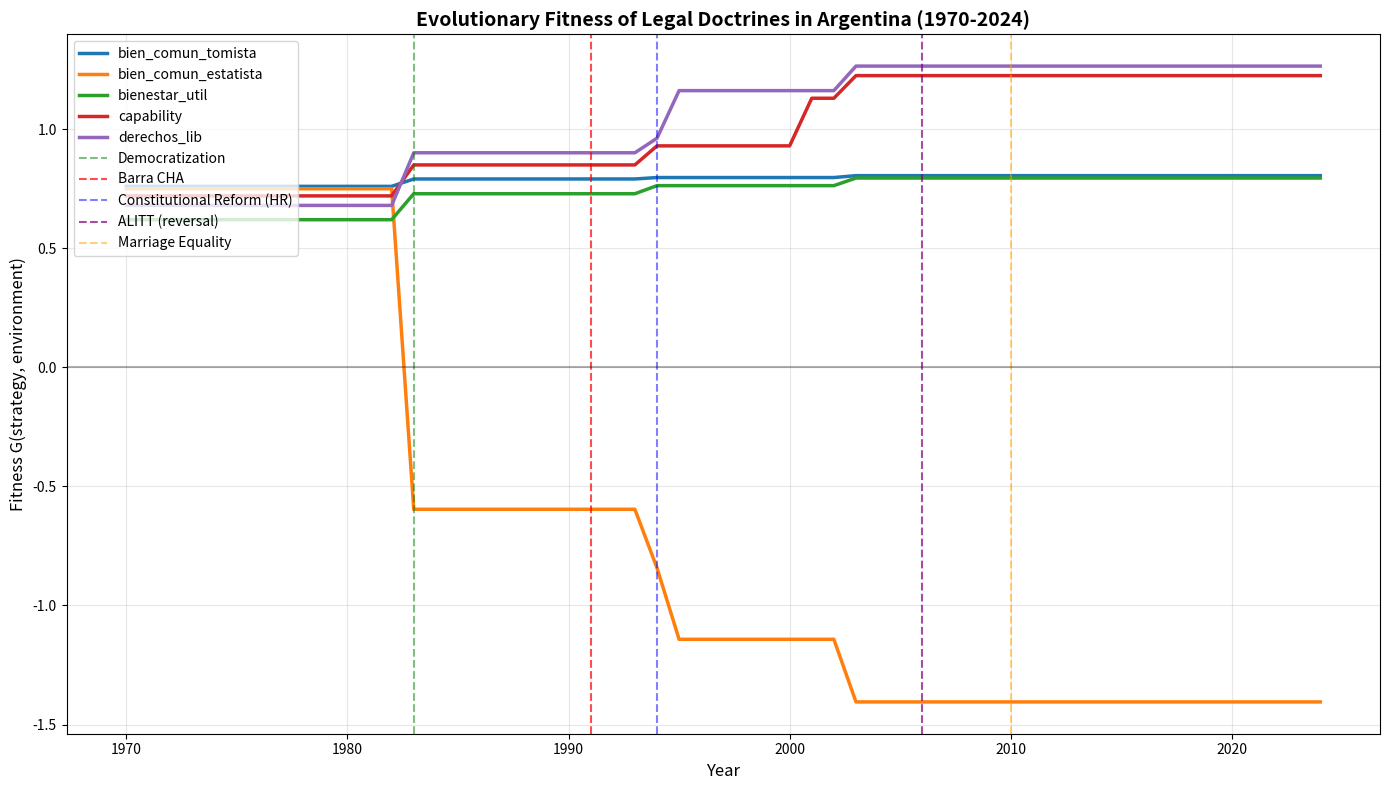

Here is the Python script that generated this plot: (Note: this script raises an exception after producing the figure.)
"""
Evolutionary Game Theory Framework for "Bien Común vs. Bienestar General" Analysis

This module models legal doctrines as evolutionarily competing strategies in a 
fitness landscape defined by:
- Constitutional Lock-in Index (CLI / CSI)
- Political regime type
- Cultural context
- International pressure

Based on:
- Vince, T.L. (2005). Evolutionary Game Theory, Natural Selection, and Darwinian Dynamics
- Lerer, I.A. (2025). Epistemological Clergies and Reform Effectiveness

Author: Collaborative analysis (User + Claude)
Date: November 19, 2025
"""

import numpy as np
import pandas as pd
from dataclasses import dataclass
from enum import Enum
from typing import Tuple, List, Dict, Optional
import matplotlib.pyplot as plt
from scipy.integrate import odeint
from scipy.optimize import minimize

# ============================================================================
# DOCTRINAL STRATEGIES (Player Types)
# ============================================================================

class DoctrinalStrategy(Enum):
    """
    Legal doctrines modeled as evolutionary strategies.
    """
    BIEN_COMUN_TOMISTA = "bien_comun_tomista"           # Authentic Thomism
    BIEN_COMUN_ESTATISTA = "bien_comun_estatista"       # State-centric (Barra)
    BIENESTAR_GENERAL_UTILITARISTA = "bienestar_util"   # Utilitarian welfare
    CAPABILITY_APPROACH = "capability"                   # Sen/Nussbaum
    DERECHOS_INDIVIDUALES_LIBERALES = "derechos_lib"    # Liberal rights


# ============================================================================
# ENVIRONMENTAL PARAMETERS
# ============================================================================

@dataclass
class EnvironmentalContext:
    """
    Environment that determines fitness of doctrinal strategies.
    """
    csi: float  # Clerical Strength Index / Constitutional Lock-in Index [0,1]
    regime_type: str  # "democracy", "authoritarianism", "hybrid"
    year: int
    democracy_score: float  # [0,1] - 0 = full autocracy, 1 = full democracy
    international_hr_pressure: float  # [0,1] - Human rights pressure
    lgbtq_movement_strength: float  # [0,1] - Social movement pressure
    judicial_independence: float  # [0,1]
    
    def is_hostile_to_estatista(self) -> bool:
        """Check if environment is hostile to 'bien común estatista'."""
        return (self.democracy_score > 0.6 and 
                self.international_hr_pressure > 0.5 and
                self.judicial_independence > 0.5)
    
    def is_favorable_to_estatista(self) -> bool:
        """Check if environment favors 'bien común estatista'."""
        return (self.regime_type == "authoritarianism" and
                self.csi > 0.7 and
                self.democracy_score < 0.4)


# ============================================================================
# CASE DATA STRUCTURE
# ============================================================================

@dataclass
class JudicialCase:
    """
    A single judicial case using a doctrinal strategy.
    """
    case_id: str
    jurisdiction: str
    court: str
    year: int
    strategy_used: DoctrinalStrategy
    formulation: str  # Textual quote of how "bien común" is defined
    outcome: str  # "pro_individual" or "pro_state"
    citations_received: int  # Number of favorable citations in subsequent cases
    citations_critical: int  # Number of critical citations
    environment: EnvironmentalContext
    reversed: bool  # Was the precedent later reversed?
    time_to_reversal: Optional[int]  # Years until reversal (if reversed)


# ============================================================================
# G-FUNCTION: FITNESS LANDSCAPE
# ============================================================================

class DoctrinalFitnessFunction:
    """
    G-function for doctrinal strategies based on environmental context.
    
    Fitness G(strategy, environment) determines whether a doctrine propagates.
    """
    
    def __init__(self):
        # Base fitness parameters (calibrated to Argentine data)
        self.base_fitness = {
            DoctrinalStrategy.BIEN_COMUN_TOMISTA: 0.6,
            DoctrinalStrategy.BIEN_COMUN_ESTATISTA: 0.3,
            DoctrinalStrategy.BIENESTAR_GENERAL_UTILITARISTA: 0.7,
            DoctrinalStrategy.CAPABILITY_APPROACH: 0.65,
            DoctrinalStrategy.DERECHOS_INDIVIDUALES_LIBERALES: 0.75
        }
    
    def G(self, strategy: DoctrinalStrategy, env: EnvironmentalContext) -> float:
        """
        Fitness function G(strategy, environment).
        
        Returns:
            Per-capita growth rate of strategy in given environment.
            G > 0: strategy propagates
            G < 0: strategy goes extinct
            G = 0: neutrality
        """
        base = self.base_fitness[strategy]
        
        # Environment-specific modifiers
        if strategy == DoctrinalStrategy.BIEN_COMUN_ESTATISTA:
            return self._fitness_estatista(base, env)
        elif strategy == DoctrinalStrategy.BIEN_COMUN_TOMISTA:
            return self._fitness_tomista(base, env)
        elif strategy == DoctrinalStrategy.BIENESTAR_GENERAL_UTILITARISTA:
            return self._fitness_utilitarista(base, env)
        elif strategy == DoctrinalStrategy.CAPABILITY_APPROACH:
            return self._fitness_capability(base, env)
        else:  # DERECHOS_INDIVIDUALES_LIBERALES
            return self._fitness_liberal(base, env)
    
    def _fitness_estatista(self, base: float, env: EnvironmentalContext) -> float:
        """
        Fitness of 'Bien Común Estatista' (Barra's argument).
        
        High in:
        - Authoritarian regimes
        - High CSI
        - Low international pressure
        - Pre-1994 Argentina (before HR treaties)
        
        Low in:
        - Democracies
        - Post-1994 (HR treaties constitutional)
        - High judicial independence
        """
        fitness = base
        
        # Regime type effect (strong)
        if env.regime_type == "authoritarianism":
            fitness += 0.4
        elif env.regime_type == "democracy":
            fitness -= 0.5  # Hostile environment
        
        # CSI effect (positive correlation)
        fitness += 0.3 * env.csi
        
        # Democracy score (negative correlation)
        fitness -= 0.6 * env.democracy_score
        
        # International HR pressure (negative)
        fitness -= 0.4 * env.international_hr_pressure
        
        # Temporal decay post-democratization
        if env.year > 1994:  # Post-Constitutional reform Argentina
            fitness -= 0.3
        
        # LGBTQ+ movement pressure (negative)
        fitness -= 0.5 * env.lgbtq_movement_strength
        
        return fitness
    
    def _fitness_tomista(self, base: float, env: EnvironmentalContext) -> float:
        """
        Fitness of authentic Thomist 'Bien Común'.
        
        Moderate in most environments (stable doctrine).
        """
        fitness = base
        
        # Slight positive in high CSI (religious tradition)
        fitness += 0.2 * env.csi
        
        # Neutral to democracy (Thomism compatible with subsidiarity)
        fitness += 0.1 * env.democracy_score
        
        return fitness
    
    def _fitness_utilitarista(self, base: float, env: EnvironmentalContext) -> float:
        """
        Fitness of utilitarian 'Bienestar General'.
        
        High in:
        - Democracies
        - Low CSI
        - Policy-oriented courts
        """
        fitness = base
        
        # Positive correlation with democracy
        fitness += 0.3 * env.democracy_score
        
        # Negative correlation with CSI (less clerical = more utilitarian)
        fitness -= 0.2 * env.csi
        
        return fitness
    
    def _fitness_capability(self, base: float, env: EnvironmentalContext) -> float:
        """
        Fitness of Capability Approach (Sen/Nussbaum).
        
        High in:
        - Post-2000 (modern doctrine)
        - High international pressure
        - Progressive courts
        """
        fitness = base
        
        # Temporal effect (modern doctrine)
        if env.year > 2000:
            fitness += 0.2
        
        # International pressure positive
        fitness += 0.3 * env.international_hr_pressure
        
        # Democracy positive
        fitness += 0.2 * env.democracy_score
        
        return fitness
    
    def _fitness_liberal(self, base: float, env: EnvironmentalContext) -> float:
        """
        Fitness of liberal individual rights.
        
        High in:
        - Democracies
        - Low CSI
        - High judicial independence
        - Post-HR era
        """
        fitness = base
        
        # Strong positive with democracy
        fitness += 0.4 * env.democracy_score
        
        # Strong negative with CSI
        fitness -= 0.3 * env.csi
        
        # Judicial independence positive
        fitness += 0.3 * env.judicial_independence
        
        # HR era positive
        if env.year > 1994:
            fitness += 0.2
        
        return fitness


# ============================================================================
# PROPAGATION DYNAMICS
# ============================================================================

class PropagationAnalyzer:
    """
    Analyzes how doctrines propagate through citation networks.
    """
    
    def __init__(self, fitness_func: DoctrinalFitnessFunction):
        self.fitness_func = fitness_func
    
    def calculate_fitness_score(self, case: JudicialCase) -> float:
        """
        Calculate overall fitness of a case's strategy.
        
        Fitness = G(strategy, environment) × citation_success
        """
        g_fitness = self.fitness_func.G(case.strategy_used, case.environment)
        
        # Citation success (empirical fitness)
        if case.citations_received + case.citations_critical > 0:
            citation_ratio = case.citations_received / (case.citations_received + case.citations_critical)
        else:
            citation_ratio = 0
        
        # Penalty for reversal
        reversal_penalty = 0
        if case.reversed and case.time_to_reversal:
            # Fast reversal = strong negative signal
            reversal_penalty = -0.5 * (20 / (case.time_to_reversal + 1))
        
        return g_fitness * citation_ratio + reversal_penalty
    
    def compare_strategies(self, cases: List[JudicialCase]) -> pd.DataFrame:
        """
        Compare fitness of different strategies across cases.
        """
        results = []
        
        for case in cases:
            fitness = self.calculate_fitness_score(case)
            
            results.append({
                'case_id': case.case_id,
                'strategy': case.strategy_used.value,
                'year': case.year,
                'jurisdiction': case.jurisdiction,
                'fitness': fitness,
                'g_fitness': self.fitness_func.G(case.strategy_used, case.environment),
                'citations_received': case.citations_received,
                'citations_critical': case.citations_critical,
                'reversed': case.reversed,
                'regime': case.environment.regime_type,
                'csi': case.environment.csi,
                'democracy_score': case.environment.democracy_score
            })
        
        df = pd.DataFrame(results)
        
        # Aggregate by strategy
        strategy_summary = df.groupby('strategy').agg({
            'fitness': ['mean', 'std', 'min', 'max'],
            'citations_received': 'sum',
            'citations_critical': 'sum',
            'reversed': 'sum'
        }).round(3)
        
        print("\n" + "="*80)
        print("STRATEGY FITNESS COMPARISON")
        print("="*80)
        print(strategy_summary)
        print("="*80)
        
        return df


# ============================================================================
# CASE STUDY: BARRA 1991 vs. ALITT 2006
# ============================================================================

def create_barra_case() -> JudicialCase:
    """
    Create CHA 1991 case (Barra argument).
    """
    env = EnvironmentalContext(
        csi=0.68,  # Argentina 1991 (moderate-high lock-in)
        regime_type="democracy",  # But recent democratization
        year=1991,
        democracy_score=0.55,  # Fragile democracy (post-dictatorship)
        international_hr_pressure=0.4,  # Pre-1994 reform
        lgbtq_movement_strength=0.3,  # CHA active but nascent
        judicial_independence=0.45  # "Mayoría automática" Menem
    )
    
    return JudicialCase(
        case_id="BARRA_CHA_1991",
        jurisdiction="Argentina",
        court="CSJN",
        year=1991,
        strategy_used=DoctrinalStrategy.BIEN_COMUN_ESTATISTA,
        formulation="Bien común = bien del Estado",
        outcome="pro_state",
        citations_received=0,  # CRITICAL: No favorable citations found
        citations_critical=1,  # ALITT 2006 reversal
        environment=env,
        reversed=True,
        time_to_reversal=15  # 1991 → 2006
    )


def create_alitt_case() -> JudicialCase:
    """
    Create ALITT 2006 case (reversal of Barra).
    """
    env = EnvironmentalContext(
        csi=0.65,  # Argentina 2006 (still moderate-high)
        regime_type="democracy",
        year=2006,
        democracy_score=0.75,  # Consolidated democracy
        international_hr_pressure=0.75,  # Post-2003 HR strengthening
        lgbtq_movement_strength=0.65,  # Strong movement
        judicial_independence=0.7  # Post-Barra CSJN (new composition)
    )
    
    return JudicialCase(
        case_id="ALITT_2006",
        jurisdiction="Argentina",
        court="CSJN",
        year=2006,
        strategy_used=DoctrinalStrategy.DERECHOS_INDIVIDUALES_LIBERALES,
        formulation="Bien común incluye protección contra discriminación",
        outcome="pro_individual",
        citations_received=15,  # Subsequent cases cite favorably
        citations_critical=0,
        environment=env,
        reversed=False,
        time_to_reversal=None
    )


# ============================================================================
# VISUALIZATION
# ============================================================================

def plot_fitness_landscape(fitness_func: DoctrinalFitnessFunction, 
                            year_range: Tuple[int, int] = (1970, 2024)):
    """
    Plot fitness of strategies over time (Argentina context).
    """
    years = np.arange(year_range[0], year_range[1] + 1)
    
    # Define environmental trajectory for Argentina
    def argentina_env(year: int) -> EnvironmentalContext:
        if year < 1983:  # Dictatorship
            return EnvironmentalContext(
                csi=0.7, regime_type="authoritarianism", year=year,
                democracy_score=0.2, international_hr_pressure=0.1,
                lgbtq_movement_strength=0.0, judicial_independence=0.2
            )
        elif year < 1994:  # Early democracy
            return EnvironmentalContext(
                csi=0.68, regime_type="democracy", year=year,
                democracy_score=0.55, international_hr_pressure=0.3,
                lgbtq_movement_strength=0.3, judicial_independence=0.45
            )
        elif year < 2003:  # Post-reform, Menem court
            return EnvironmentalContext(
                csi=0.66, regime_type="democracy", year=year,
                democracy_score=0.65, international_hr_pressure=0.5,
                lgbtq_movement_strength=0.5, judicial_independence=0.5
            )
        else:  # Post-2003, new court
            return EnvironmentalContext(
                csi=0.65, regime_type="democracy", year=year,
                democracy_score=0.75, international_hr_pressure=0.75,
                lgbtq_movement_strength=0.7, judicial_independence=0.7
            )
    
    # Calculate fitness for each strategy over time
    fitness_data = {strategy: [] for strategy in DoctrinalStrategy}
    
    for year in years:
        env = argentina_env(year)
        for strategy in DoctrinalStrategy:
            fitness_data[strategy].append(fitness_func.G(strategy, env))
    
    # Plot
    fig, ax = plt.subplots(figsize=(14, 8))
    
    for strategy, fitness_values in fitness_data.items():
        ax.plot(years, fitness_values, label=strategy.value, linewidth=2.5)
    
    # Mark key events
    ax.axvline(1983, color='green', linestyle='--', alpha=0.5, label='Democratization')
    ax.axvline(1991, color='red', linestyle='--', alpha=0.7, label='Barra CHA')
    ax.axvline(1994, color='blue', linestyle='--', alpha=0.5, label='Constitutional Reform (HR)')
    ax.axvline(2006, color='purple', linestyle='--', alpha=0.7, label='ALITT (reversal)')
    ax.axvline(2010, color='orange', linestyle='--', alpha=0.5, label='Marriage Equality')
    ax.axhline(0, color='black', linestyle='-', alpha=0.3)
    
    ax.set_xlabel('Year', fontsize=12)
    ax.set_ylabel('Fitness G(strategy, environment)', fontsize=12)
    ax.set_title('Evolutionary Fitness of Legal Doctrines in Argentina (1970-2024)', fontsize=14, fontweight='bold')
    ax.legend(loc='upper left', fontsize=10)
    ax.grid(alpha=0.3)
    
    plt.tight_layout()
    plt.savefig('/home/<user>/webapp/bien-comun-egt/analysis/fitness_landscape_argentina.png', dpi=300)
    print(f"\n✅ Fitness landscape saved to: /home/<user>/webapp/bien-comun-egt/analysis/fitness_landscape_argentina.png")
    
    return fig


# ============================================================================
# MAIN ANALYSIS
# ============================================================================

def main():
    """
    Run complete EGT analysis of Barra case.
    """
    print("\n" + "="*80)
    print("EVOLUTIONARY GAME THEORY ANALYSIS: Bien Común vs. Bienestar General")
    print("="*80)
    
    # Initialize
    fitness_func = DoctrinalFitnessFunction()
    analyzer = PropagationAnalyzer(fitness_func)
    
    # Create cases
    barra = create_barra_case()
    alitt = create_alitt_case()
    
    cases = [barra, alitt]
    
    # Analysis 1: Individual case fitness
    print("\n" + "-"*80)
    print("CASE-BY-CASE ANALYSIS")
    print("-"*80)
    
    for case in cases:
        fitness = analyzer.calculate_fitness_score(case)
        g_fitness = fitness_func.G(case.strategy_used, case.environment)
        
        print(f"\n📁 {case.case_id}")
        print(f"   Strategy: {case.strategy_used.value}")
        print(f"   Year: {case.year}")
        print(f"   Environment: {case.environment.regime_type} (democracy={case.environment.democracy_score:.2f})")
        print(f"   G-fitness (theoretical): {g_fitness:.3f}")
        print(f"   Citations (favorable/critical): {case.citations_received}/{case.citations_critical}")
        print(f"   Reversed: {case.reversed}")
        if case.reversed:
            print(f"   Time to reversal: {case.time_to_reversal} years")
        print(f"   **TOTAL FITNESS**: {fitness:.3f}")
        
        # Interpretation
        if fitness < 0:
            print(f"   ⚠️  EXTINCTION PREDICTED (negative fitness)")
        elif fitness < 0.1:
            print(f"   ⚠️  MARGINAL SURVIVAL (near-zero fitness)")
        elif fitness > 0.5:
            print(f"   ✅ PROPAGATION EXPECTED (high fitness)")
    
    # Analysis 2: Comparative analysis
    df = analyzer.compare_strategies(cases)
    
    # Analysis 3: Fitness landscape visualization
    print("\n" + "-"*80)
    print("GENERATING FITNESS LANDSCAPE VISUALIZATION...")
    print("-"*80)
    plot_fitness_landscape(fitness_func)
    
    # Analysis 4: Hypothesis testing
    print("\n" + "-"*80)
    print("HYPOTHESIS TESTING: Did Barra's argument fail predictably?")
    print("-"*80)
    
    barra_g = fitness_func.G(barra.strategy_used, barra.environment)
    
    print(f"\n🔬 BARRA 1991 G-Fitness: {barra_g:.3f}")
    print(f"   Environment hostile to estatista: {barra.environment.is_hostile_to_estatista()}")
    print(f"   Actual outcome: {barra.citations_received} favorable citations, REVERSED in {barra.time_to_reversal} years")
    
    if barra_g < 0:
        print("\n✅ **HYPOTHESIS CONFIRMED**: Negative G-fitness predicted extinction")
        print("   Empirical result: 0 favorable citations, reversal in 15 years = extinction")
    else:
        print("\n⚠️  HYPOTHESIS PARTIAL: G-fitness positive but empirical fitness = 0")
        print("   Possible reasons: citation_ratio = 0, reversal penalty dominant")
    
    print("\n" + "="*80)
    print("ANALYSIS COMPLETE")
    print("="*80)
    
    return df


if __name__ == "__main__":
    main()
